Run: headless pygame with SDL's dummy video driver; simulated clock (each Clock.tick advances the game by its frame time, no real sleeping); random seed 0; keys injected as events and as key.get_pressed() state; no mouse input.
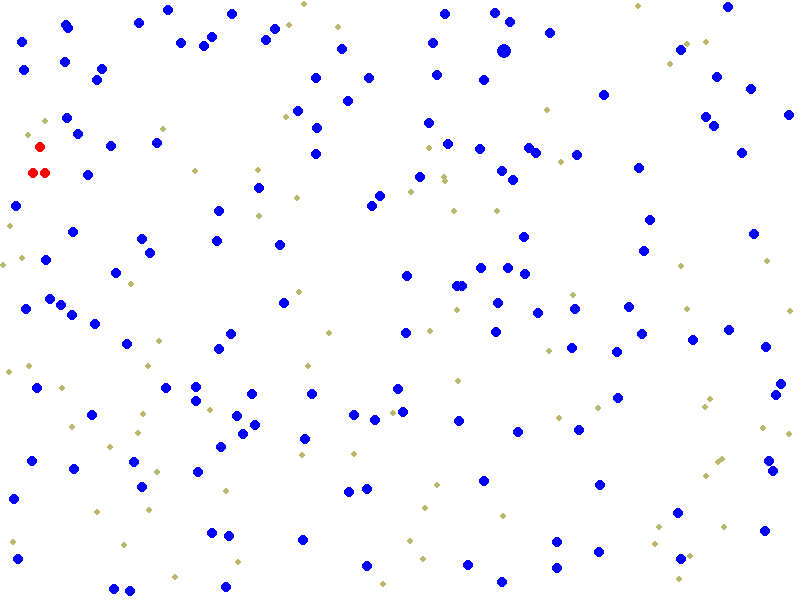
Frame 1 of 4 · flips 1–60 · no input
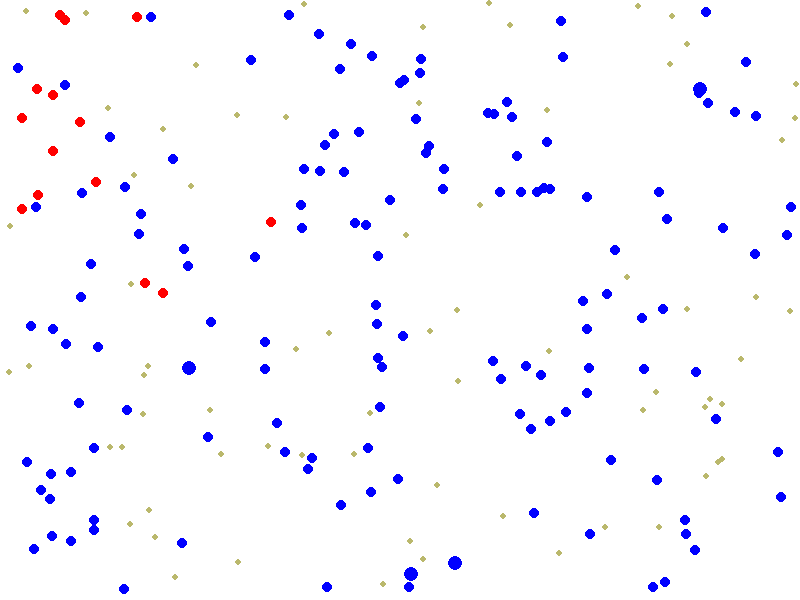
Frame 2 of 4 · flips 61–180 · tapped SPACE, RETURN · held RIGHT (→), D
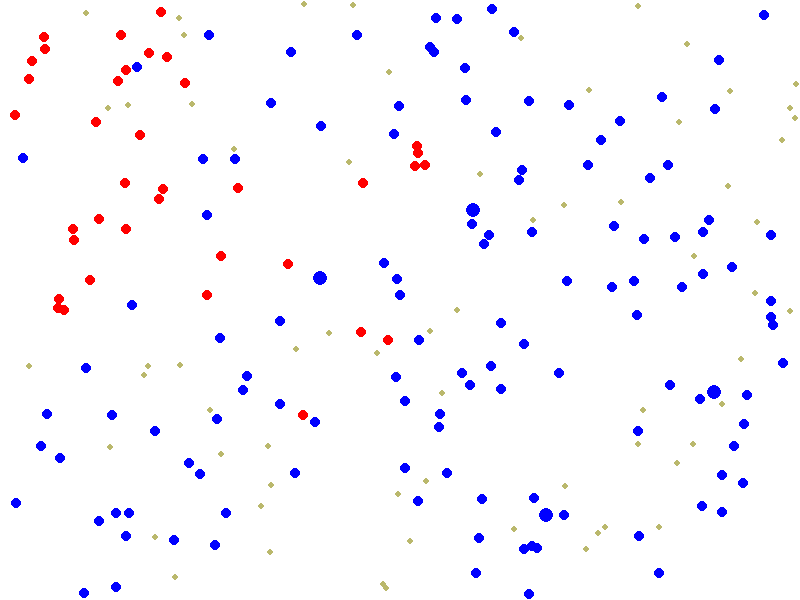
Frame 3 of 4 · flips 181–300 · held DOWN (↓), S
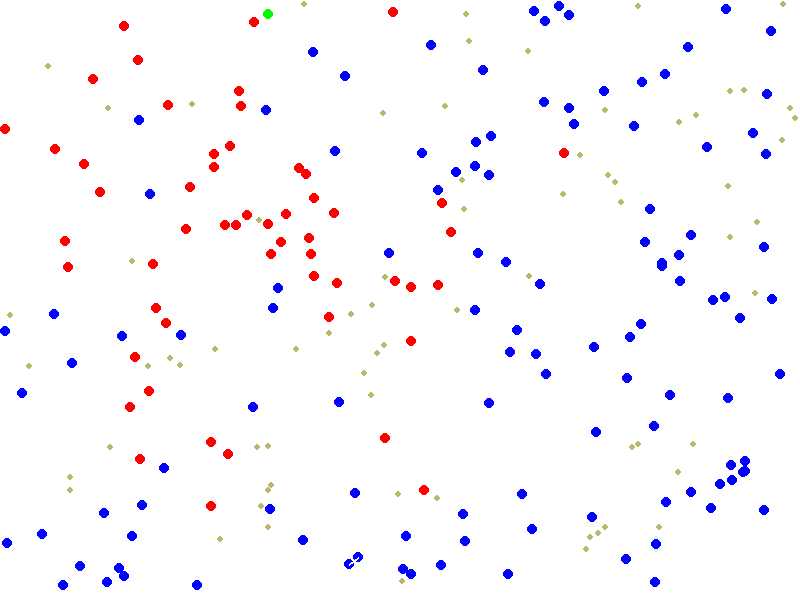
Frame 4 of 4 · flips 301–420 · held LEFT (←), A, UP (↑), W

The pygame program that drew these frames:

import pygame
import math
import random

# === CONFIGURATION ===
WIDTH, HEIGHT = 800, 600
DOT_COUNT = 150
DOT_RADIUS = 5
FOOD_RADIUS = 3
FOOD_COUNT = 100
FPS = 30

# === COLORS ===

WHITE = (255, 255, 255)
BLUE = (0, 0, 255)        # Healthy
RED = (255, 0, 0)    # Infected
GREEN = (0, 255, 0)       # Immune
OLIVE_GREEN = (186, 184, 108)

# === Pygame Initialization ===
pygame.init()
screen = pygame.display.set_mode((WIDTH, HEIGHT))
pygame.display.set_caption("Bacterial Simulation")
clock = pygame.time.Clock()
FOOD_GENERATION_INTERVAL = 50  # in milliseconds (0.05 second)
last_food_spawn_time = pygame.time.get_ticks()
INFECTION_INTERVAL = 50000  # 50 seconds
last_infection_time = pygame.time.get_ticks()

# === Dot Class ===
class Dot:
    def __init__(self, x, y):
        self.x = x
        self.y = y
        self.speed = random.uniform(1, 2)
        self.direction = random.uniform(0, 360)
        self.infected = False
        self.health = 85
        self.immune = False
        self.infected_time = None
        self.infection_duration = 10000  # Reduced for quicker testing
        self.recovery_checked = False
        self.division_pending = False
        self.division_time = None
        self.last_eaten_time = pygame.time.get_ticks()  # initialize at creation
        self.eat_count = 0  # counts how many food items this dot has eaten
        self.immune_time = None  # Track when dot became immune
        self.immunity_duration = 10000  # 10 seconds of immunity

    def change_direction(self):
        self.direction = random.uniform(0, 360)

    def move(self):
        angle = math.radians(self.direction)
        self.x += self.speed * math.cos(angle)
        self.y += self.speed * math.sin(angle)

        if self.x - DOT_RADIUS < 0 or self.x + DOT_RADIUS > WIDTH:
            self.direction = 180 - self.direction
        if self.y - DOT_RADIUS < 0 or self.y + DOT_RADIUS > HEIGHT:
            self.direction = -self.direction

        self.x = max(DOT_RADIUS, min(WIDTH - DOT_RADIUS, self.x))
        self.y = max(DOT_RADIUS, min(HEIGHT - DOT_RADIUS, self.y))

    def is_colliding(self, other):
        distance = math.hypot(self.x - other.x, self.y - other.y)
        return distance < 2 * DOT_RADIUS

    def eat_food(self, food_list):
        for food in food_list[:]:
            if math.hypot(self.x - food[0], self.y - food[1]) < DOT_RADIUS + FOOD_RADIUS:
                self.health = min(100, self.health + (3 if self.infected else 10))
                food_list.remove(food)
                self.eat_count += 1
                self.last_eaten_time = pygame.time.get_ticks()

                if not self.infected and self.eat_count >= 3 and not self.division_pending:
                    self.division_pending = True
                    self.division_time = pygame.time.get_ticks() + 1000  # 1 second delay
                    self.eat_count = 0  # reset counter after triggering division

    def update_health(self):
        current_time = pygame.time.get_ticks()

        # === Infected health deterioration ===
        if self.infected:
            self.health -= 0.3

            if not self.recovery_checked and self.infected_time is not None:
                if current_time - self.infected_time >= self.infection_duration:
                    self.recovery_checked = True
                    if random.random() < 0.7:
                        self.infected = False
                        self.immune = True
                        self.health = 100
                        self.infected_time = None
                        self.immune_time = current_time  # Start immunity timer
                        return "alive"
                    else:
                        return "dead"

            if self.health <= 0:
                return "dead"

        # === Immunity expiration check ===
        if self.immune and self.immune_time is not None:
            if current_time - self.immune_time >= self.immunity_duration:
                self.immune = False
                self.immune_time = None

        # === Starvation death ===
        if current_time - self.last_eaten_time >= 20000:  # 20 sec
            return "dead"

        return "alive"

    def ready_to_divide(self):
        if self.division_pending and pygame.time.get_ticks() >= self.division_time:
            self.division_pending = False
            self.division_time = None
            return True
        return False

    def update(self, food_list):
        self.move()
       # if random.randint(0, 100) < 5:
       #     self.change_direction()
        self.eat_food(food_list)
        return self.update_health()

# === Helper Functions ===
def generate_dots(n):
    return [Dot(random.randint(DOT_RADIUS, WIDTH - DOT_RADIUS),
                random.randint(DOT_RADIUS, HEIGHT - DOT_RADIUS)) for _ in range(n)]

def generate_food(n):
    return [(random.randint(FOOD_RADIUS, WIDTH - FOOD_RADIUS),
             random.randint(FOOD_RADIUS, HEIGHT - FOOD_RADIUS)) for _ in range(n)]

def spread_infection(dot1, dot2):
    if dot1.infected and not dot2.infected and not dot2.immune:
        dot2.infected = True
        if dot2.infected_time is None:
            dot2.infected_time = pygame.time.get_ticks()
        dot2.recovery_checked = False
    elif dot2.infected and not dot1.infected and not dot1.immune:
        dot1.infected = True
        if dot1.infected_time is None:
            dot1.infected_time = pygame.time.get_ticks()
        dot1.recovery_checked = False

def handle_collisions(dots):
    for i, dot1 in enumerate(dots):
        for j in range(i + 1, len(dots)):
            dot2 = dots[j]
            if dot1.is_colliding(dot2):
                dot1.change_direction()
                dot2.change_direction()
                dot1.move()
                dot2.move()
                spread_infection(dot1, dot2)

def draw_dots(dots):
    for dot in dots:
        if dot.infected:
            color = RED
        elif dot.immune:
            color = GREEN
        else:
            color = BLUE

        radius = DOT_RADIUS + 2 if dot.division_pending else DOT_RADIUS
        pygame.draw.circle(screen, color, (int(dot.x), int(dot.y)), radius)

def draw_food(food_list):
    for food in food_list:
        pygame.draw.circle(screen, OLIVE_GREEN, (food[0], food[1]), FOOD_RADIUS)

# === Main Program ===
dots = generate_dots(DOT_COUNT)
food_items = generate_food(FOOD_COUNT)

if dots:
    patient_zero = random.choice(dots)
    patient_zero.infected = True
    patient_zero.infected_time = pygame.time.get_ticks()

running = True
while running:
    for event in pygame.event.get():
        if event.type == pygame.QUIT:
            running = False

    # === Food Generation ===
    current_time = pygame.time.get_ticks()
    if current_time - last_food_spawn_time >= FOOD_GENERATION_INTERVAL:
        food_x = random.randint(FOOD_RADIUS, WIDTH - FOOD_RADIUS)
        food_y = random.randint(FOOD_RADIUS, HEIGHT - FOOD_RADIUS)
        food_items.append((food_x, food_y))
        last_food_spawn_time = current_time


    screen.fill(WHITE)
    new_dots = []
    division_lines = []

    alive_dots = []
    for dot in dots:
        if dot.update(food_items) == "alive":
            if dot.ready_to_divide():
                angle = math.radians(random.uniform(0, 360))
                offset = 12
                new_x = dot.x + offset * math.cos(angle)
                new_y = dot.y + offset * math.sin(angle)
                new_dot = Dot(new_x, new_y)

                if dot.immune:
                    new_dot.immune = True

                new_dot.health = 50
                dot.health = 50
                new_dots.append(new_dot)
                division_lines.append(((dot.x, dot.y), (new_dot.x, new_dot.y)))

            alive_dots.append(dot)

    dots = alive_dots + new_dots

    handle_collisions(dots)
    draw_dots(dots)
    draw_food(food_items)

    for line in division_lines:
        pygame.draw.line(screen, WHITE, line[0], line[1], 2)

    # === Infect random blue bacteria every 30 seconds ===
    if pygame.time.get_ticks() - last_infection_time >= INFECTION_INTERVAL:
        healthy_dots = [dot for dot in dots if not dot.infected and not dot.immune]
        if healthy_dots:
            new_patient = random.choice(healthy_dots)
            new_patient.infected = True
            new_patient.infected_time = pygame.time.get_ticks()
            new_patient.recovery_checked = False
            last_infection_time = pygame.time.get_ticks()


    pygame.display.flip()
    clock.tick(FPS)

pygame.quit()
